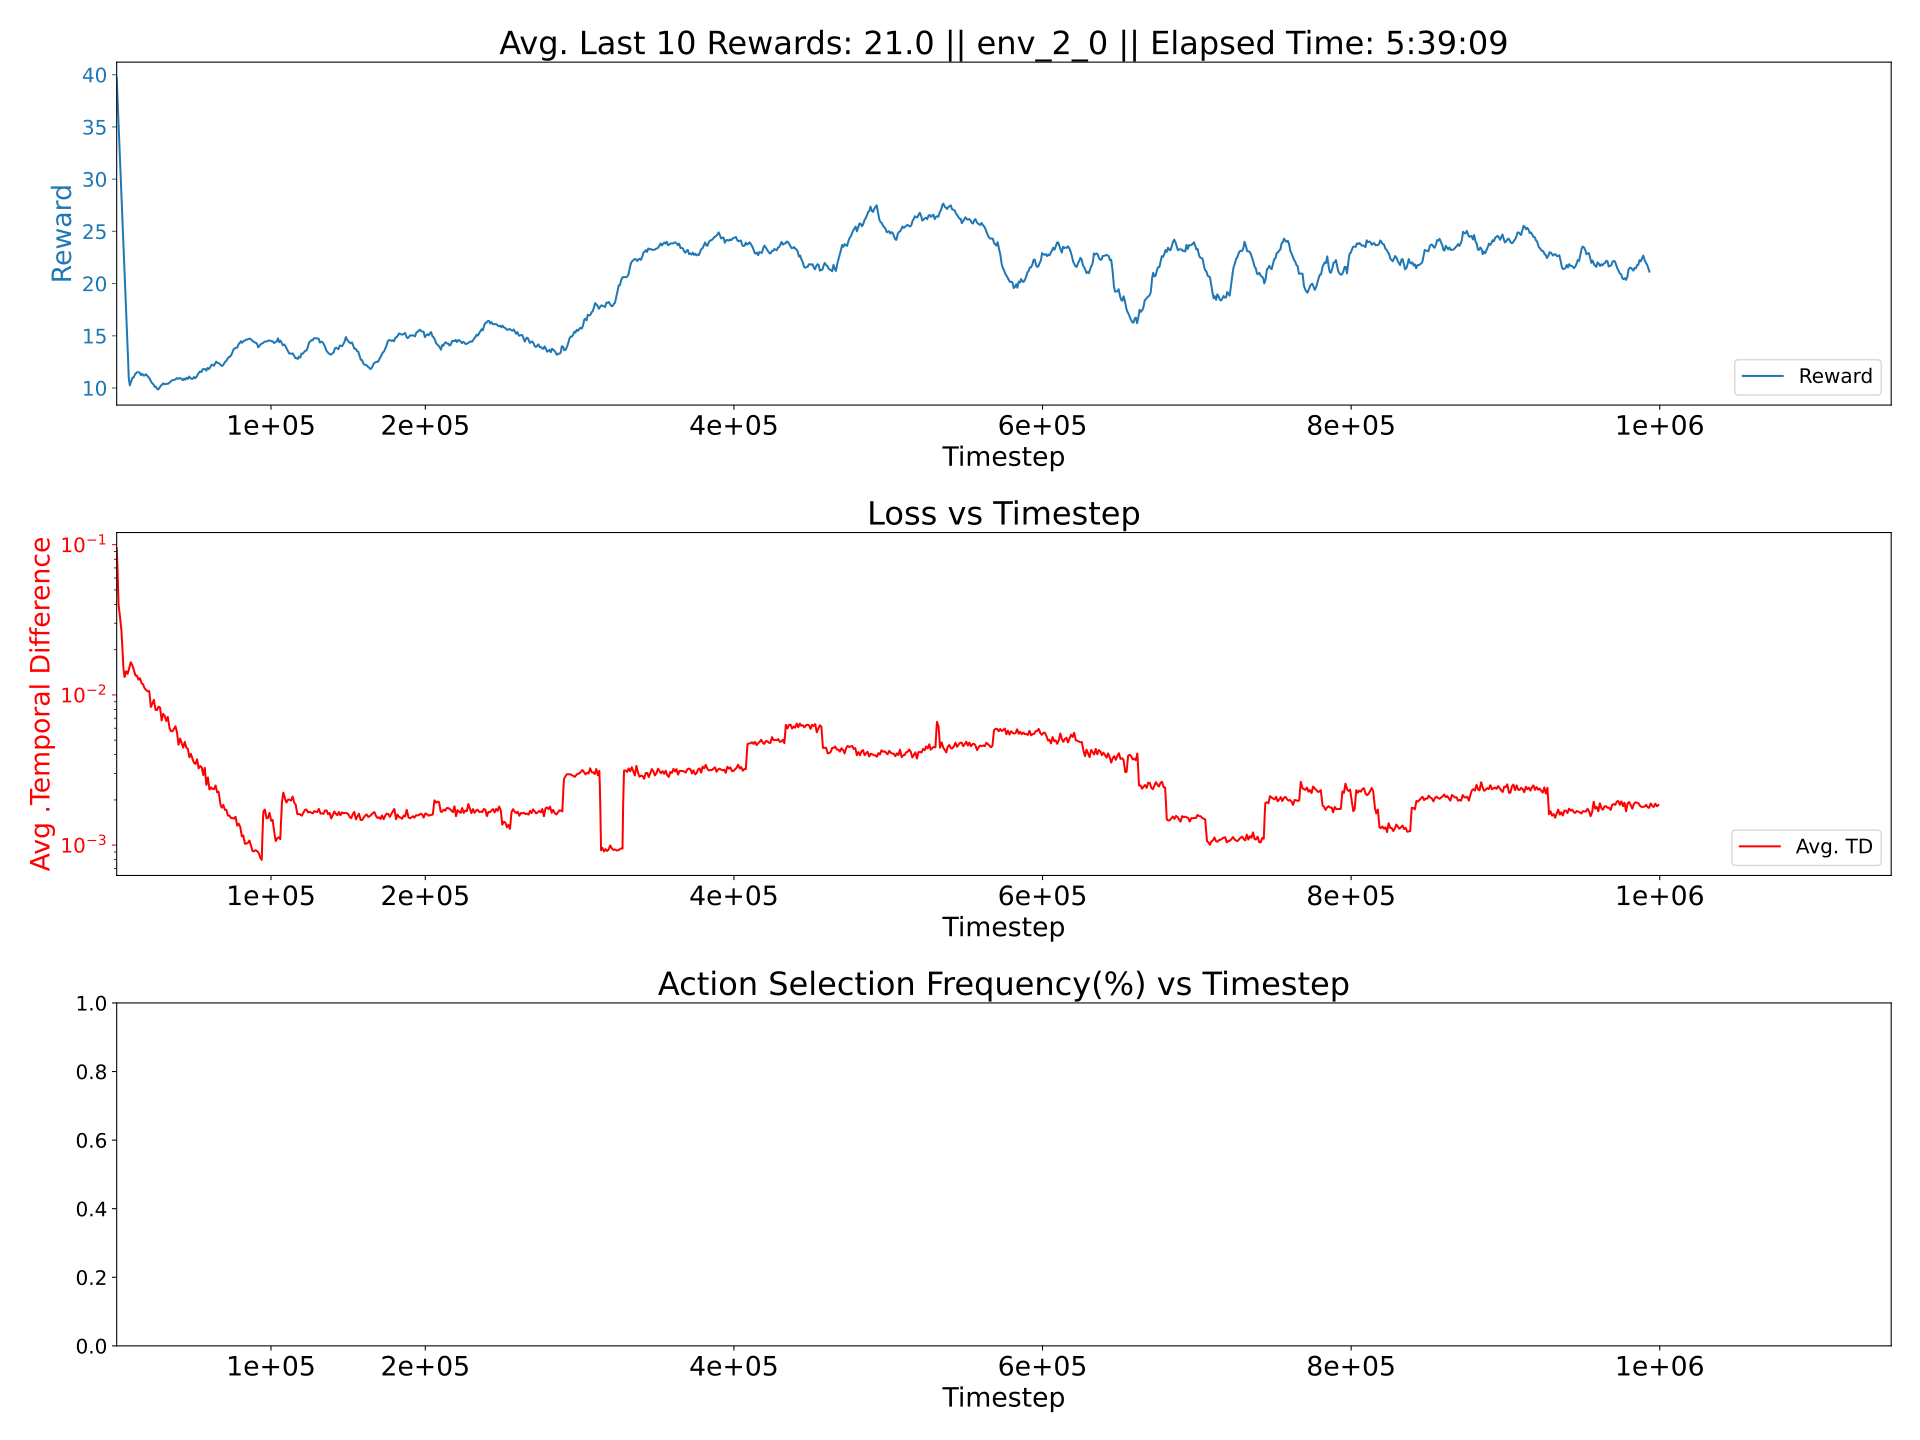

The table this chart was drawn from, first rows:
0.0024298719298967626, 0.00054566269586212, 0.013735814018029487
0.002288, 0.0006624, 0.01519
0.002293, 0.0003202, 0.01536
0.002264, 0.0003227, 0.01534
0.002221, 0.0003231, 0.01525
0.002272, 0.0003362, 0.01551
0.002239, 0.0003362, 0.01563
0.002248, 0.0003306, 0.01564
0.002352, 0.0003288, 0.01543
0.002311, 0.0003408, 0.01566
0.002327, 0.0003407, 0.01542
0.002343, 0.0003417, 0.01555
0.002329, 0.0003485, 0.01584
0.002326, 0.0003373, 0.01565
0.002284, 0.0003395, 0.015
0.001657, 0.0003453, 0.01238
0.002211, 0.0003456, 0.01512
0.002363, 0.000337, 0.0154
0.002351, 0.0003475, 0.01554
0.002272, 0.0003434, 0.01544
0.002422, 0.0003479, 0.01584
0.002482, 0.0003428, 0.01569
0.002314, 0.000334, 0.01549
0.002388, 0.000335, 0.01553
0.002421, 0.0003377, 0.01552
0.002485, 0.0003474, 0.01598
0.002258, 0.0003372, 0.01469
0.002325, 0.0003382, 0.01498
0.00243, 0.0003487, 0.01588
0.002457, 0.000335, 0.01557
0.002442, 0.0003396, 0.01554
0.002392, 0.0003348, 0.01526
0.002428, 0.0003386, 0.01566
0.002445, 0.0003406, 0.01552
0.002421, 0.0003333, 0.0154
0.002415, 0.0003381, 0.01538
0.002461, 0.0003383, 0.01554
0.002413, 0.0003314, 0.01527
0.002518, 0.0003509, 0.01582
0.002479, 0.0003409, 0.01582
0.002486, 0.0003393, 0.01591
0.002517, 0.0003603, 0.01611
0.002494, 0.0003431, 0.01573
0.002524, 0.0003481, 0.01556
0.002555, 0.0003537, 0.01604
0.002235, 0.0003463, 0.01456
0.001794, 0.0003884, 0.01345
0.002471, 0.0003452, 0.0154
0.002466, 0.0003477, 0.01568
0.002519, 0.0003411, 0.01554
0.002543, 0.0003451, 0.01559
0.002497, 0.0003631, 0.01591
0.002482, 0.0003454, 0.0155
0.002445, 0.0003479, 0.01553
0.002505, 0.0003574, 0.01602
0.002374, 0.0003429, 0.01551
0.002384, 0.0003452, 0.01466
0.002427, 0.0003416, 0.01507
0.00254, 0.0003391, 0.0155
0.002552, 0.0003447, 0.01581
0.002537, 0.000347, 0.01552
... 939 more rows
